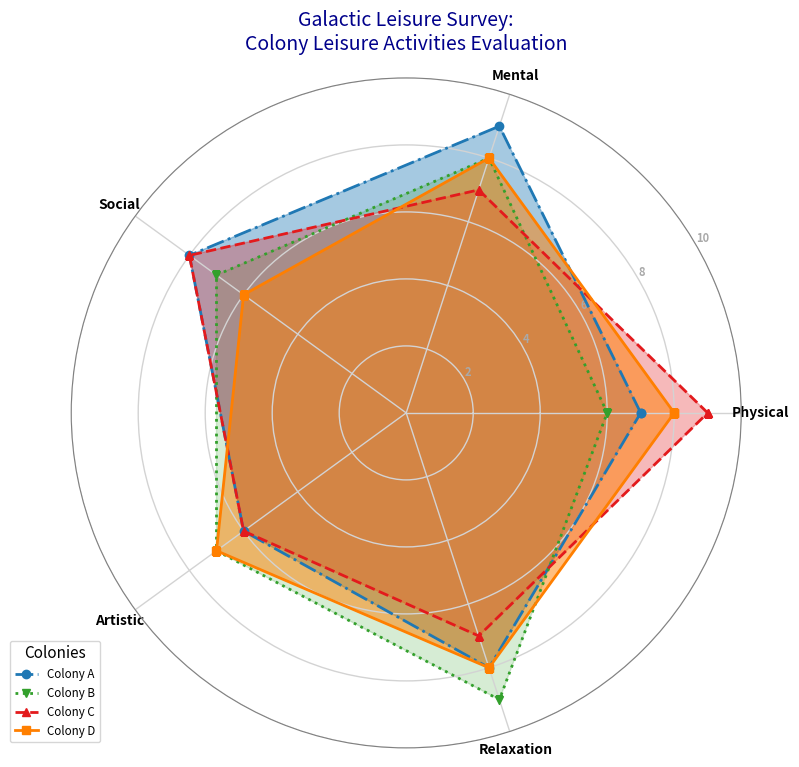

This figure's Python source:
import matplotlib.pyplot as plt
import numpy as np
from math import pi

colonies = ['Colony A', 'Colony B', 'Colony C', 'Colony D']
attributes = ['Physical', 'Mental', 'Social', 'Artistic', 'Relaxation']

data = [
    [7, 9, 8, 6, 8],  # Colony A
    [6, 8, 7, 7, 9],  # Colony B
    [9, 7, 8, 6, 7],  # Colony C
    [8, 8, 6, 7, 8]   # Colony D
]

data = np.array(data)
num_attributes = len(attributes)
angles = np.linspace(0, 2 * pi, num_attributes, endpoint=False).tolist()
angles += angles[:1]

fig, ax = plt.subplots(figsize=(8, 8), subplot_kw=dict(polar=True))

colors = ['#1f78b4', '#33a02c', '#e31a1c', '#ff7f00']

# Randomly altered line styles, marker types, and fill opacity
line_styles = ['dashdot', 'dotted', 'dashed', 'solid']
marker_styles = ['o', 'v', '^', 's']
fill_opacities = [0.4, 0.2, 0.3, 0.5]

for i, colony_data in enumerate(data):
    values = colony_data.tolist()
    values += values[:1]
    ax.plot(angles, values, linewidth=2, linestyle=line_styles[i], marker=marker_styles[i], label=colonies[i], color=colors[i])
    ax.fill(angles, values, color=colors[i], alpha=fill_opacities[i])

plt.xticks(angles[:-1], attributes, color='black', size=10, fontweight='bold')
ax.set_rlabel_position(30)
plt.yticks([2, 4, 6, 8, 10], ["2", "4", "6", "8", "10"], color="darkgrey", size=8, fontweight='bold')
plt.ylim(0, 10)

plt.title("Galactic Leisure Survey:\nColony Leisure Activities Evaluation", size=14, color='darkblue', pad=20)

# Altered legend style
plt.legend(loc='lower left', bbox_to_anchor=(-0.1, 0), title="Colonies", fontsize='small', title_fontsize='11')

# Added grid style
ax.grid(color='lightgrey', linestyle='-', linewidth=1)

# Altered border
plt.gca().spines['polar'].set_visible(True)
plt.gca().spines['polar'].set_edgecolor('grey')

plt.tight_layout()
plt.show()
